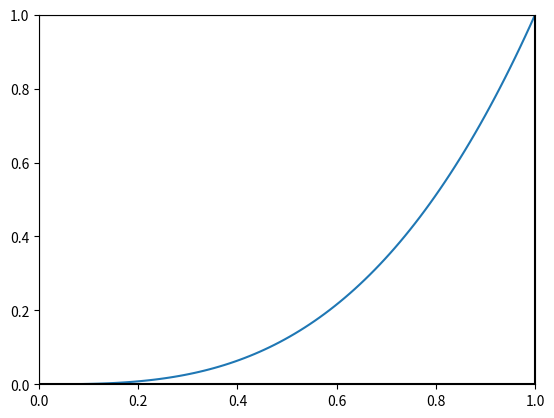

The script that saved this image:
import matplotlib.pyplot as plt
import numpy as np

# Fonction definissant la courbe
def f(x):
    return x**3

# Tracer la courbe
x = np.linspace(0, 1, 100)
y = f(x)
plt.plot(x, y)

# Tracer le carré
plt.plot([0, 1], [0, 0], 'k-') # bottom side
plt.plot([0, 0], [0, 1], 'k-') # left side
plt.plot([1, 1], [0, 1], 'k-') # top side
plt.plot([0, 1], [1, 1], 'k-') # right side

# Fixer les limites du graphique
plt.xlim(0, 1)
plt.ylim(0, 1)

# Affichage du graphique
plt.show()